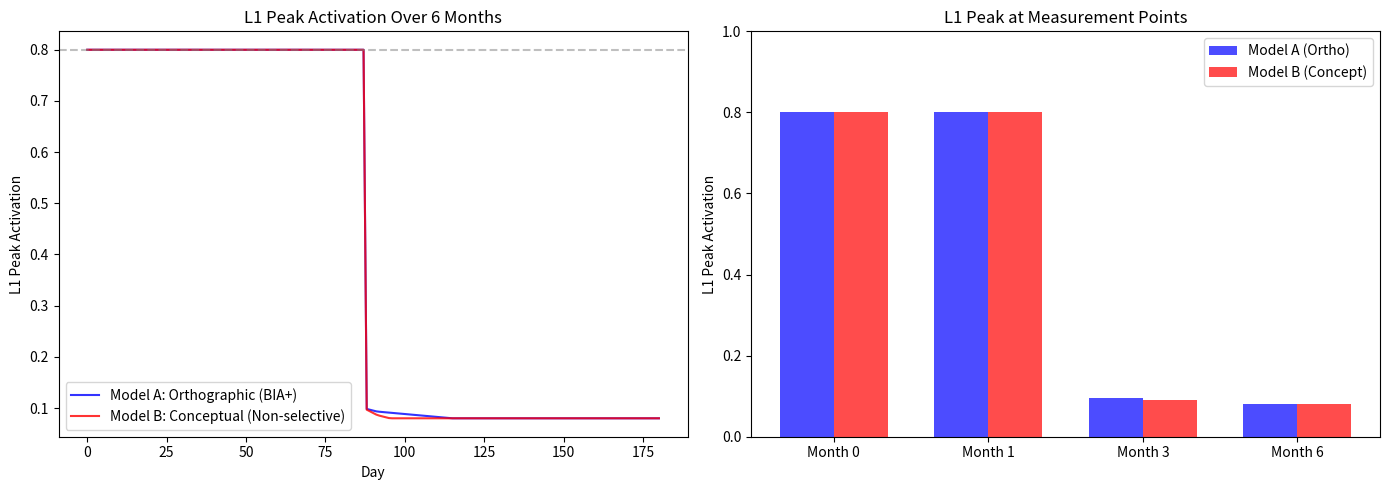

This chart was generated by the following Python code:
# -*- coding: utf-8 -*-
"""
双路由逆向迁移计算模型：
模型A：字形激活（基于 BIA+ 模型），模拟汉日同形词加工。
模型B：概念激活（基于非选择性激活），模拟图片命名/概念驱动加工。
对比两种认知路径下，L3 日语学习对 L1 汉语词汇激活的影响。
"""

import numpy as np
import matplotlib.pyplot as plt

# =============================================
# 1. 共享参数设置（已调整以观察剧烈下降）
# =============================================
L1_base = 0.8  # 汉语词汇基线
L2_base = 0.5  # 英语词汇基线
L3_base_start = 0.1  # 日语词汇初始基线

learning_rate = 0.008  # 每日学习提升（加快L3积累）
days = 180  # 模拟6个月
measurement_days = [0, 30, 90, 180]  # 对应0,1,3,6月
inhibition = 0.7  # 抑制强度（增大抑制效果）
decay = 0.1  # 自然衰减
input_strength = 0.1  # 外部输入强度
steps = 100  # 每个试次的时间步数


# =============================================
# 2. 模型A：字形激活（BIA+框架）
# =============================================
def simulate_orthographic(L1_base, L3_base, L2_base=0.5):
    """
    模拟看到同形词“大学”时的词汇竞争。
    输入字形同时激活 L1 和 L3，L2 因字形不同几乎不被激活。
    """
    L1_act = np.zeros(steps)
    L2_act = np.zeros(steps)
    L3_act = np.zeros(steps)

    L1_act[0] = 0.0
    L2_act[0] = 0.0
    L3_act[0] = 0.0

    for t in range(1, steps):
        # 外部输入：字形激活 L1 和 L3，L2 只获得极微弱的激活
        inp_L1 = input_strength * L1_base
        inp_L2 = input_strength * 0.01  # L2几乎不被激活
        inp_L3 = input_strength * L3_base

        # 衰减
        decay_L1 = decay * L1_act[t - 1]
        decay_L2 = decay * L2_act[t - 1]
        decay_L3 = decay * L3_act[t - 1]

        # 相互抑制
        inhib_L1 = inhibition * (L2_act[t - 1] + L3_act[t - 1])
        inhib_L2 = inhibition * (L1_act[t - 1] + L3_act[t - 1])
        inhib_L3 = inhibition * (L1_act[t - 1] + L2_act[t - 1])

        # 更新
        L1_act[t] = L1_act[t - 1] + inp_L1 - decay_L1 - inhib_L1
        L2_act[t] = L2_act[t - 1] + inp_L2 - decay_L2 - inhib_L2
        L3_act[t] = L3_act[t - 1] + inp_L3 - decay_L3 - inhib_L3

        # 限制在非负
        L1_act[t] = max(0, L1_act[t])
        L2_act[t] = max(0, L2_act[t])
        L3_act[t] = max(0, L3_act[t])

    return np.max(L1_act)


# =============================================
# 3. 模型B：概念激活（非选择性词汇激活）
# =============================================
def simulate_concept(L1_base, L2_base, L3_base):
    """
    模拟看到图片（如“桌子”）时，概念同时激活 L1、L2、L3 的词汇节点。
    所有语言都被非选择性地激活。
    """
    L1_act = np.zeros(steps)
    L2_act = np.zeros(steps)
    L3_act = np.zeros(steps)

    L1_act[0] = 0.0
    L2_act[0] = 0.0
    L3_act[0] = 0.0

    for t in range(1, steps):
        # 外部输入：概念驱动，所有语言都获得与其熟练度成正比的激活
        inp_L1 = input_strength * L1_base
        inp_L2 = input_strength * L2_base
        inp_L3 = input_strength * L3_base

        # 衰减
        decay_L1 = decay * L1_act[t - 1]
        decay_L2 = decay * L2_act[t - 1]
        decay_L3 = decay * L3_act[t - 1]

        # 相互抑制
        inhib_L1 = inhibition * (L2_act[t - 1] + L3_act[t - 1])
        inhib_L2 = inhibition * (L1_act[t - 1] + L3_act[t - 1])
        inhib_L3 = inhibition * (L1_act[t - 1] + L2_act[t - 1])

        # 更新
        L1_act[t] = L1_act[t - 1] + inp_L1 - decay_L1 - inhib_L1
        L2_act[t] = L2_act[t - 1] + inp_L2 - decay_L2 - inhib_L2
        L3_act[t] = L3_act[t - 1] + inp_L3 - decay_L3 - inhib_L3

        L1_act[t] = max(0, L1_act[t])
        L2_act[t] = max(0, L2_act[t])
        L3_act[t] = max(0, L3_act[t])

    return np.max(L1_act)


# =============================================
# 4. 纵向模拟循环
# =============================================
results_A = {}
results_B = {}
daily_A = []
daily_B = []

L3_current = L3_base_start
for day in range(days + 1):
    peak_A = simulate_orthographic(L1_base, L3_current)
    peak_B = simulate_concept(L1_base, L2_base, L3_current)
    daily_A.append(peak_A)
    daily_B.append(peak_B)

    if day in measurement_days:
        month = {0: 0, 30: 1, 90: 3, 180: 6}[day]
        results_A[month] = peak_A
        results_B[month] = peak_B
        print(
            f"Day {day} (Month {month}): A (Ortho) L1 peak={peak_A:.4f}, B (Concept) L1 peak={peak_B:.4f}, L3 base={L3_current:.4f}")

    L3_current += learning_rate

# =============================================
# 5. 可视化对比
# =============================================
fig, axes = plt.subplots(1, 2, figsize=(14, 5))

# 左图：每日L1峰值变化对比
ax = axes[0]
ax.plot(daily_A, label='Model A: Orthographic (BIA+)', color='blue', alpha=0.8)
ax.plot(daily_B, label='Model B: Conceptual (Non-selective)', color='red', alpha=0.8)
ax.set_title('L1 Peak Activation Over 6 Months')
ax.set_xlabel('Day')
ax.set_ylabel('L1 Peak Activation')
ax.legend()
ax.axhline(y=0.8, color='gray', linestyle='--', alpha=0.5)

# 右图：四个测量时间点柱状图
ax = axes[1]
months = [0, 1, 3, 6]
x = np.arange(len(months))
width = 0.35
bars_A = ax.bar(x - width / 2, [results_A[m] for m in months], width, label='Model A (Ortho)', color='blue', alpha=0.7)
bars_B = ax.bar(x + width / 2, [results_B[m] for m in months], width, label='Model B (Concept)', color='red', alpha=0.7)
ax.set_title('L1 Peak at Measurement Points')
ax.set_ylabel('L1 Peak Activation')
ax.set_xticks(x)
ax.set_xticklabels([f'Month {m}' for m in months])
ax.legend()
ax.set_ylim(0, 1.0)

plt.tight_layout()
plt.savefig('dual_route_comparison.png', dpi=150)
plt.show()

print("\n===== Simulation Complete =====")
print("Chart saved as 'dual_route_comparison.png'")
